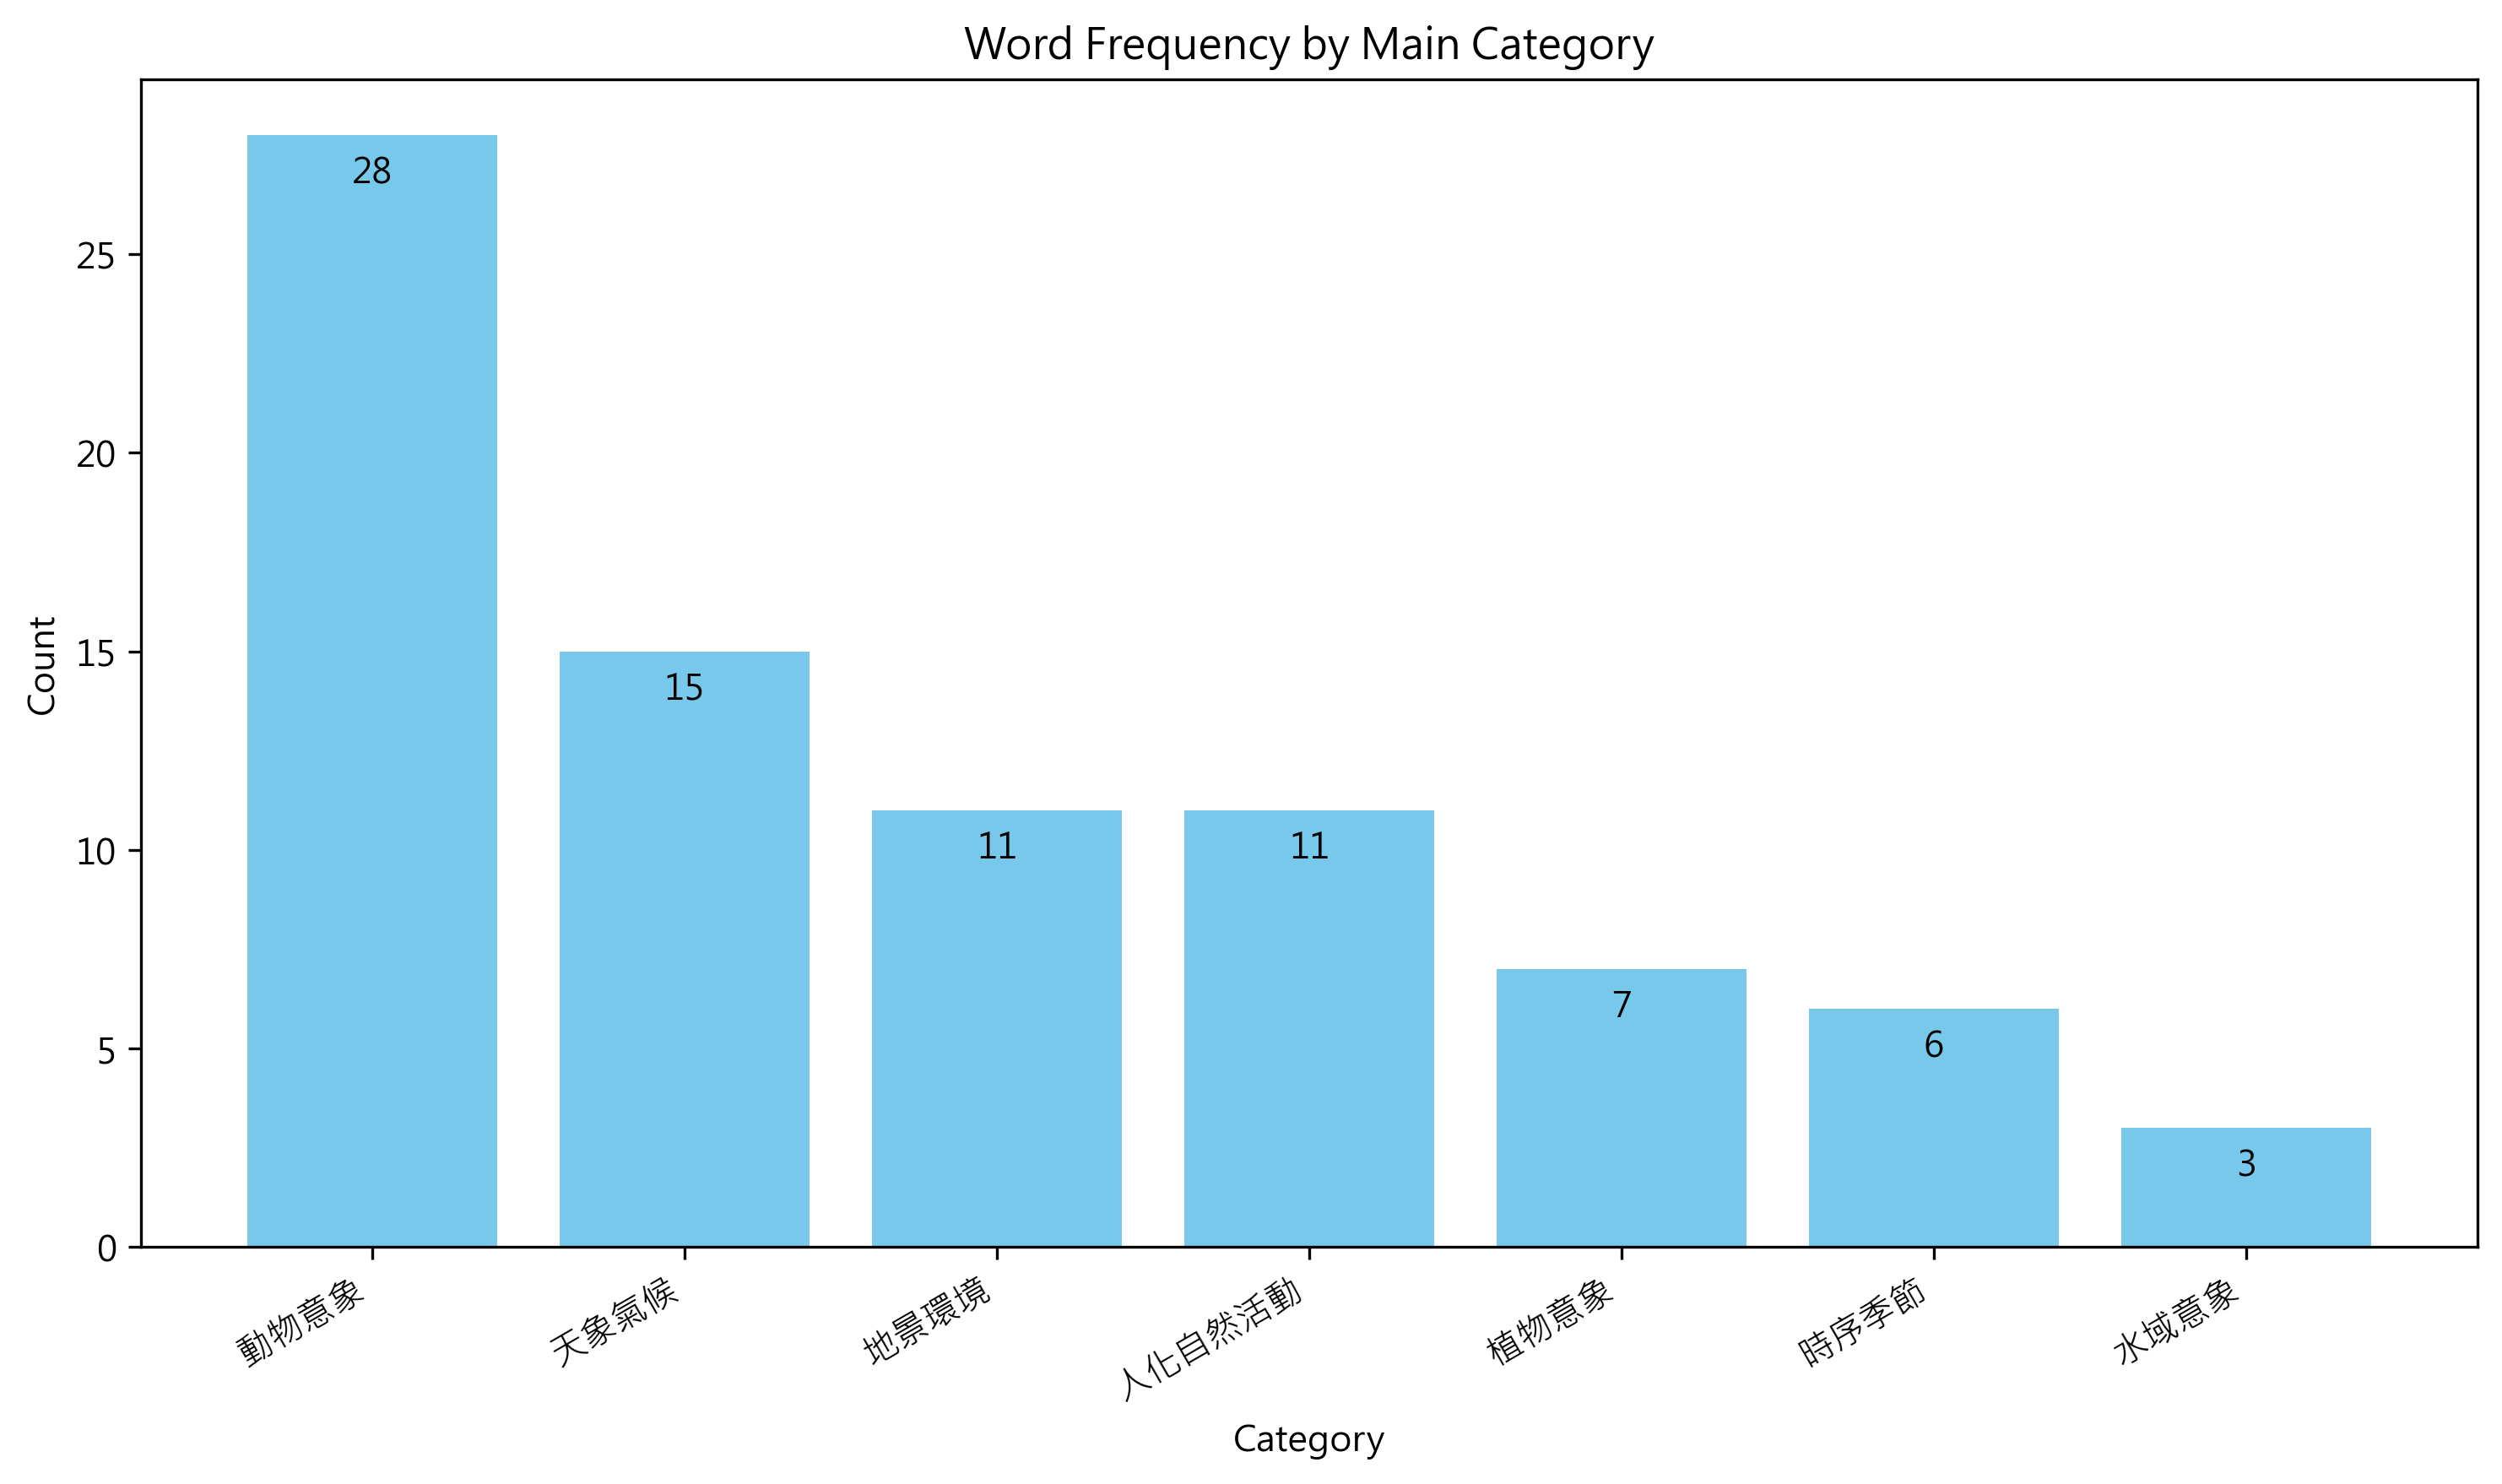

The file beside this chart, header and first rows:
大類, 總數, 子類, 子類數
動物意象, 28, , 
, , 獸類, 21
, , 鳥禽, 4
, , 昆蟲, 2
, , 魚類, 1
天象氣候, 15, , 
, , 天氣, 10
, , 天體, 5
地景環境, 11, , 
, , 山丘, 8
, , 洲岸, 2
, , 原野, 1
人化自然活動, 11, , 
, , 交通, 5
, , 採集, 4
, , 牧畜, 2
植物意象, 7, , 
, , 草本, 5
, , 木本, 2
時序季節, 6, , 
, , 時序, 6
水域意象, 3, , 
, , 水體, 3
